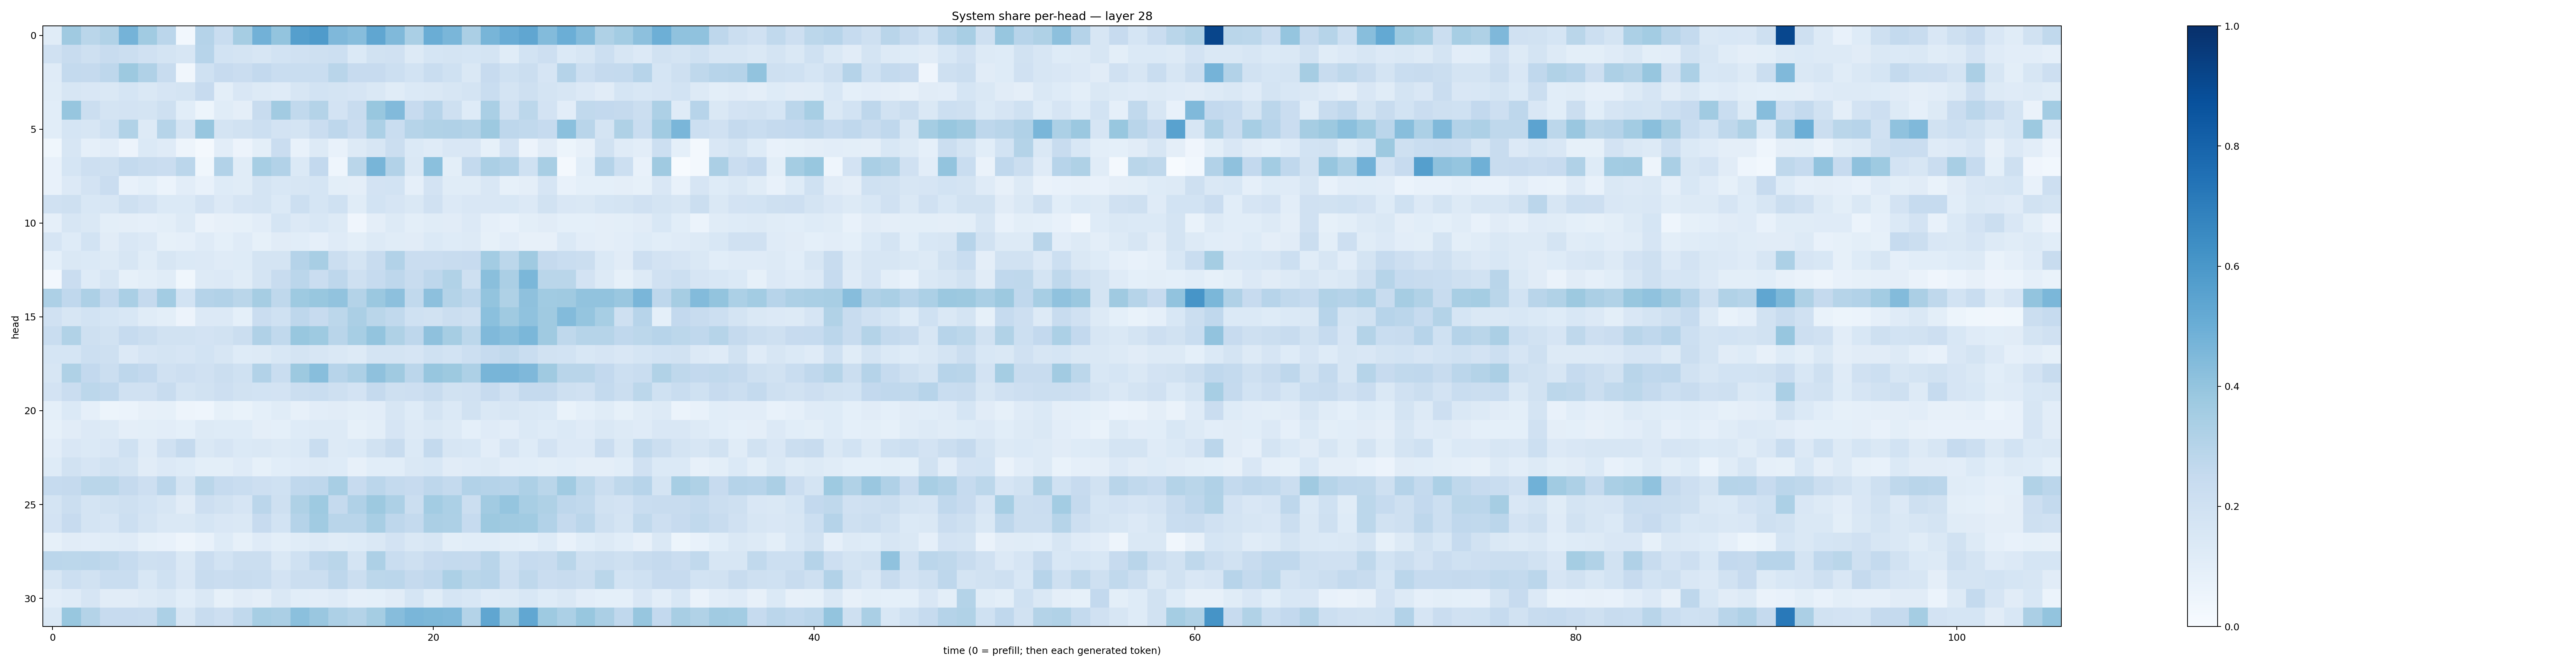

The file beside this chart, header and first rows:
0.11556077, 0.36798635, 0.28754535, 0.31398618, 0.4736203, 0.36381316, 0.28179216, 0.02947102, 0.3014179, 0.23251517, 0.3477494, 0.48079878, 0.3990466, 0.5625465, 0.5842334, 0.4524586, 0.43202648, 0.5318998, 0.44585356, 0.3390364, 0.5012526, 0.46116692, 0.33239388, 0.4667585
0.1961, 0.241, 0.2087, 0.237, 0.219, 0.197, 0.1753, 0.1578, 0.2933, 0.1869, 0.178, 0.161, 0.1844, 0.1954, 0.2044, 0.2165, 0.1369, 0.1915, 0.1967, 0.1296, 0.168, 0.1766, 0.1681, 0.1744
0.1183, 0.257, 0.2518, 0.2749, 0.3771, 0.3187, 0.2413, 0.03269, 0.2022, 0.2454, 0.2273, 0.2582, 0.2324, 0.233, 0.2315, 0.2898, 0.2453, 0.2449, 0.2187, 0.1859, 0.2338, 0.1993, 0.1461, 0.2441
0.116, 0.1594, 0.1502, 0.1413, 0.1688, 0.1458, 0.1668, 0.1762, 0.2448, 0.09984, 0.1489, 0.1274, 0.1205, 0.1628, 0.1867, 0.174, 0.1649, 0.1417, 0.1163, 0.1376, 0.1436, 0.1591, 0.1788, 0.2336
0.107, 0.392, 0.2231, 0.1734, 0.1834, 0.1768, 0.2097, 0.107, 0.05269, 0.1157, 0.09388, 0.2356, 0.3606, 0.2643, 0.3053, 0.1819, 0.2358, 0.3906, 0.4416, 0.2457, 0.2958, 0.2069, 0.1246, 0.3369
0.1085, 0.1715, 0.1591, 0.2025, 0.3158, 0.1266, 0.2988, 0.1756, 0.3912, 0.1794, 0.1879, 0.2175, 0.1833, 0.1785, 0.2288, 0.2762, 0.2296, 0.3283, 0.2319, 0.3001, 0.3126, 0.3175, 0.3074, 0.3788
0.03637, 0.1604, 0.08659, 0.103, 0.05737, 0.1403, 0.1209, 0.04997, 0.02126, 0.1016, 0.0584, 0.09785, 0.2297, 0.07393, 0.1271, 0.07498, 0.1288, 0.1625, 0.2217, 0.1368, 0.118, 0.1514, 0.1516, 0.08383
0.07443, 0.1715, 0.2114, 0.2042, 0.2551, 0.2378, 0.2288, 0.2817, 0.03788, 0.3094, 0.1167, 0.3449, 0.3103, 0.1373, 0.26, 0.0462, 0.2864, 0.4651, 0.3107, 0.1441, 0.4196, 0.1009, 0.2577, 0.333
0.07302, 0.1354, 0.1799, 0.2271, 0.07496, 0.09339, 0.06215, 0.1018, 0.07698, 0.1247, 0.1145, 0.1771, 0.1533, 0.1589, 0.1714, 0.09922, 0.09533, 0.183, 0.1855, 0.08877, 0.1824, 0.1137, 0.1136, 0.1496
0.1984, 0.2051, 0.1529, 0.1621, 0.2035, 0.1829, 0.1392, 0.1387, 0.1806, 0.1354, 0.1668, 0.175, 0.1401, 0.2157, 0.1715, 0.2002, 0.1158, 0.1849, 0.1648, 0.141, 0.1966, 0.1345, 0.1516, 0.149
0.08639, 0.1574, 0.1457, 0.09814, 0.09508, 0.08825, 0.1005, 0.1292, 0.06632, 0.08175, 0.08304, 0.1027, 0.1688, 0.1338, 0.1526, 0.1301, 0.03959, 0.0959, 0.1278, 0.09911, 0.1145, 0.1115, 0.1351, 0.08759
0.168, 0.1239, 0.1862, 0.1125, 0.1499, 0.1342, 0.0858, 0.08961, 0.1206, 0.09104, 0.1202, 0.08386, 0.1131, 0.1064, 0.08688, 0.1177, 0.09835, 0.1259, 0.1144, 0.1123, 0.1399, 0.1218, 0.1294, 0.08359
0.09021, 0.1455, 0.1381, 0.1261, 0.1594, 0.1157, 0.1615, 0.1369, 0.1339, 0.1174, 0.1239, 0.1741, 0.1743, 0.3026, 0.3437, 0.2237, 0.175, 0.2396, 0.3088, 0.2299, 0.2304, 0.2407, 0.2425, 0.3569
0.0272, 0.2301, 0.1222, 0.1608, 0.08433, 0.09978, 0.1161, 0.0381, 0.1287, 0.133, 0.1155, 0.1749, 0.2404, 0.2843, 0.227, 0.2747, 0.2089, 0.2497, 0.2767, 0.2413, 0.2735, 0.3162, 0.2045, 0.4231
0.327, 0.2668, 0.3267, 0.2606, 0.3371, 0.2528, 0.3587, 0.1839, 0.3018, 0.3103, 0.2866, 0.3485, 0.2697, 0.3726, 0.3868, 0.405, 0.3053, 0.3796, 0.4152, 0.2624, 0.415, 0.3074, 0.2769, 0.3988
0.1975, 0.1634, 0.187, 0.1715, 0.1562, 0.1136, 0.09849, 0.05802, 0.1355, 0.1366, 0.09296, 0.2303, 0.2028, 0.2761, 0.2431, 0.279, 0.3326, 0.2863, 0.2654, 0.1999, 0.193, 0.2221, 0.2066, 0.4204
0.2322, 0.316, 0.2057, 0.1911, 0.2492, 0.2226, 0.1919, 0.1947, 0.1835, 0.1912, 0.2261, 0.3182, 0.2656, 0.3881, 0.3725, 0.2899, 0.3455, 0.4022, 0.3235, 0.2735, 0.4124, 0.3486, 0.281, 0.449
0.1693, 0.1716, 0.2152, 0.2093, 0.1346, 0.1679, 0.176, 0.166, 0.1872, 0.1634, 0.1238, 0.1302, 0.1549, 0.1731, 0.1615, 0.148, 0.1317, 0.1794, 0.1732, 0.1676, 0.2014, 0.1854, 0.2156, 0.2495
0.1603, 0.3239, 0.2614, 0.2258, 0.2745, 0.2617, 0.1968, 0.2116, 0.1964, 0.2215, 0.1998, 0.3115, 0.2333, 0.3758, 0.4291, 0.2955, 0.3242, 0.4108, 0.3686, 0.283, 0.3911, 0.3788, 0.3273, 0.4657
0.1803, 0.2286, 0.2792, 0.2663, 0.1959, 0.1981, 0.2387, 0.1763, 0.1932, 0.2112, 0.1917, 0.1875, 0.1802, 0.2246, 0.2319, 0.204, 0.1831, 0.2507, 0.2047, 0.2126, 0.2362, 0.1882, 0.1957, 0.2422
0.08997, 0.1371, 0.08915, 0.05106, 0.06104, 0.08046, 0.08228, 0.04815, 0.04316, 0.0831, 0.0675, 0.09374, 0.1149, 0.07981, 0.1017, 0.1107, 0.1014, 0.1029, 0.1612, 0.122, 0.1742, 0.1406, 0.1887, 0.1466
0.08333, 0.1101, 0.1345, 0.1253, 0.09747, 0.1011, 0.1017, 0.09247, 0.1298, 0.1218, 0.1239, 0.09526, 0.09038, 0.1226, 0.1308, 0.1291, 0.08239, 0.1015, 0.1645, 0.1286, 0.1477, 0.1323, 0.092, 0.1186
0.103, 0.1497, 0.1402, 0.1507, 0.2024, 0.119, 0.1983, 0.2503, 0.1424, 0.1653, 0.1379, 0.148, 0.1314, 0.139, 0.2321, 0.1295, 0.1373, 0.1901, 0.2368, 0.1387, 0.2541, 0.1592, 0.1528, 0.1044
0.1249, 0.1886, 0.1663, 0.1903, 0.1751, 0.1125, 0.1358, 0.1231, 0.09882, 0.09943, 0.1209, 0.08583, 0.1093, 0.1209, 0.1302, 0.1237, 0.07969, 0.1086, 0.1063, 0.1477, 0.1541, 0.1127, 0.1201, 0.132
0.2462, 0.2529, 0.2865, 0.2877, 0.2511, 0.2138, 0.2816, 0.1753, 0.2864, 0.2488, 0.2337, 0.2132, 0.2027, 0.2689, 0.2745, 0.3431, 0.2435, 0.2833, 0.2552, 0.244, 0.2755, 0.256, 0.3106, 0.303
0.1779, 0.2226, 0.1789, 0.1932, 0.2067, 0.1837, 0.1565, 0.1115, 0.2136, 0.1886, 0.1647, 0.2836, 0.2055, 0.3227, 0.375, 0.2532, 0.3181, 0.377, 0.325, 0.2264, 0.3561, 0.3307, 0.2201, 0.3616
0.181, 0.2439, 0.1724, 0.1665, 0.2156, 0.1788, 0.1414, 0.1425, 0.1681, 0.1519, 0.1472, 0.2448, 0.1837, 0.3012, 0.3666, 0.2914, 0.2912, 0.3427, 0.2764, 0.257, 0.3357, 0.3259, 0.2478, 0.3788
0.08295, 0.1121, 0.1053, 0.1155, 0.1173, 0.08308, 0.07077, 0.04994, 0.07078, 0.1243, 0.08204, 0.1179, 0.1015, 0.1148, 0.1302, 0.1138, 0.124, 0.1461, 0.1826, 0.142, 0.1637, 0.1011, 0.1091, 0.1063
0.282, 0.2796, 0.2845, 0.2705, 0.247, 0.2097, 0.2136, 0.1427, 0.2284, 0.184, 0.2209, 0.2256, 0.1424, 0.2029, 0.2668, 0.2857, 0.1767, 0.3266, 0.2334, 0.2089, 0.243, 0.2541, 0.2519, 0.2894
0.1578, 0.2154, 0.1908, 0.2319, 0.231, 0.1528, 0.2002, 0.1498, 0.2377, 0.2274, 0.2406, 0.2332, 0.1831, 0.2243, 0.2237, 0.2746, 0.2224, 0.2805, 0.2851, 0.2518, 0.2694, 0.3308, 0.2871, 0.2942
0.1032, 0.1199, 0.1679, 0.1114, 0.1098, 0.1306, 0.1412, 0.1079, 0.1421, 0.08331, 0.1131, 0.09463, 0.1422, 0.1068, 0.1018, 0.1176, 0.0881, 0.0904, 0.1094, 0.1709, 0.1156, 0.1711, 0.1557, 0.1206
0.1481, 0.3882, 0.3082, 0.2438, 0.2431, 0.237, 0.3292, 0.1625, 0.2368, 0.2143, 0.2629, 0.347, 0.3347, 0.4185, 0.385, 0.3278, 0.3084, 0.3533, 0.4323, 0.4621, 0.4565, 0.4456, 0.3056, 0.5331
